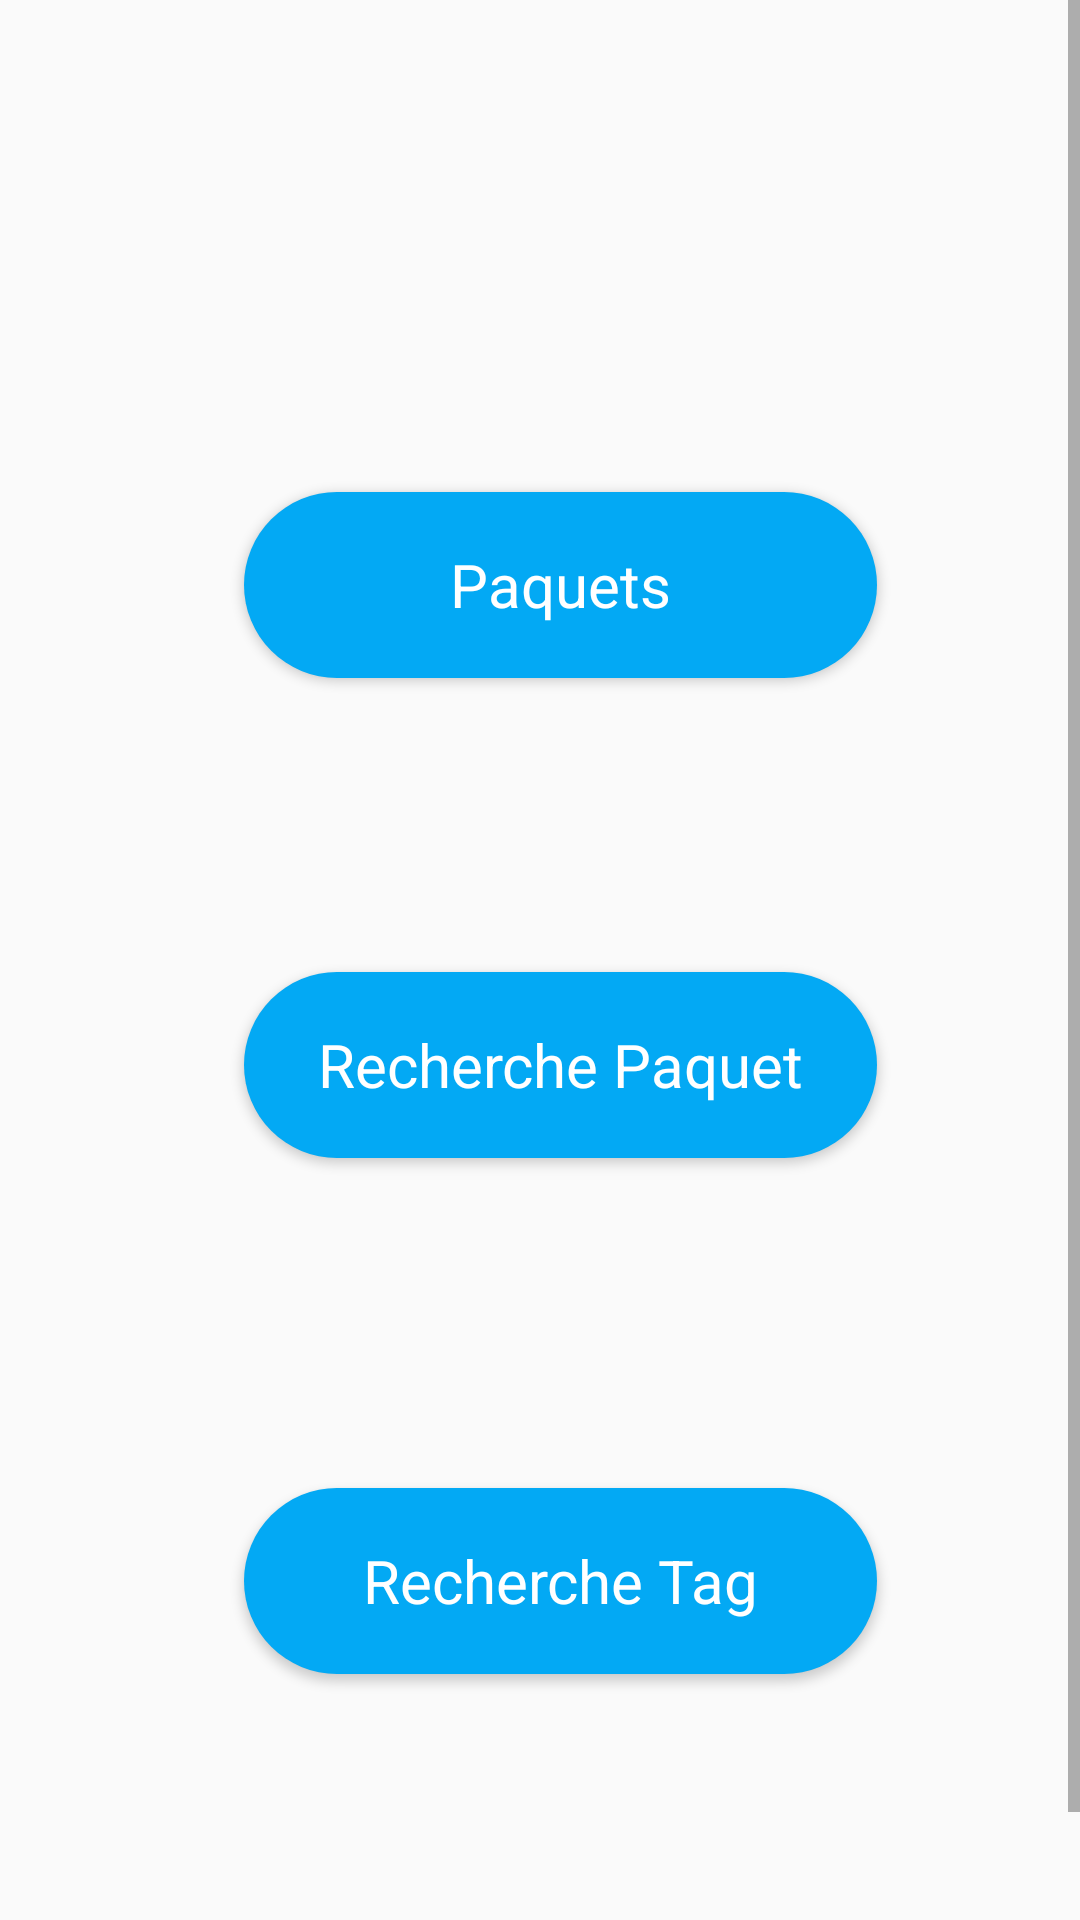

Layout XML and referenced resources for this Android screen:
<!-- AndroidManifest.xml: application theme Theme.LoginRegister -->
<!-- res/layout/activity_triage.xml -->
<?xml version="1.0" encoding="utf-8"?>
<ScrollView xmlns:android="http://schemas.android.com/apk/res/android"
    xmlns:app="http://schemas.android.com/apk/res-auto"
    xmlns:tools="http://schemas.android.com/tools"
    android:layout_width="match_parent"
    android:layout_height="match_parent"
    tools:context=".triage">

    <androidx.constraintlayout.widget.ConstraintLayout
        android:layout_width="match_parent"
        android:layout_height="match_parent">


        <Button
            android:id="@+id/btnpack"
            style="@style/Widget.AppCompat.Button.Colored"
            android:layout_width="211dp"
            android:layout_height="62dp"
            android:layout_marginTop="164dp"
            android:background="@drawable/toolbarback"
            android:text="Paquets"
            android:textAppearance="@style/TextAppearance.AppCompat.Body1"
            android:textColor="@color/white"
            android:textSize="20sp"
            app:layout_constraintEnd_toEndOf="parent"
            app:layout_constraintHorizontal_bias="0.545"
            app:layout_constraintStart_toStartOf="parent"
            app:layout_constraintTop_toTopOf="parent" />

        <Button
            android:id="@+id/btnonepack"
            style="@style/Widget.AppCompat.Button.Colored"
            android:layout_width="211dp"
            android:layout_height="62dp"
            android:layout_marginTop="324dp"
            android:background="@drawable/toolbarback"
            android:text="Recherche Paquet"
            android:textAppearance="@style/TextAppearance.AppCompat.Body1"
            android:textColor="@color/white"
            android:textSize="20sp"
            app:layout_constraintEnd_toEndOf="parent"
            app:layout_constraintHorizontal_bias="0.545"
            app:layout_constraintStart_toStartOf="parent"
            app:layout_constraintTop_toTopOf="parent" />

        <Button
            android:id="@+id/btnsrchpack"
            style="@style/Widget.AppCompat.Button.Colored"
            android:layout_width="211dp"
            android:layout_height="62dp"
            android:layout_marginTop="496dp"
            android:background="@drawable/toolbarback"
            android:text="Recherche Tag"
            android:textAppearance="@style/TextAppearance.AppCompat.Body1"
            android:textColor="@color/white"
            android:textSize="20sp"
            app:layout_constraintEnd_toEndOf="parent"
            app:layout_constraintHorizontal_bias="0.545"
            app:layout_constraintStart_toStartOf="parent"
            app:layout_constraintTop_toTopOf="parent" />

        <Button
            android:id="@+id/btnrh"
            style="@style/Widget.AppCompat.Button.Colored"
            android:layout_width="211dp"
            android:layout_height="62dp"
            android:layout_marginTop="616dp"
            android:background="@drawable/toolbarback"
            android:text="Affectation opératrice"
            android:textAppearance="@style/TextAppearance.AppCompat.Body1"
            android:textColor="@color/white"
            android:textSize="20sp"
            android:visibility="invisible"
            app:layout_constraintEnd_toEndOf="parent"
            app:layout_constraintStart_toStartOf="parent"
            app:layout_constraintTop_toTopOf="parent" />

    </androidx.constraintlayout.widget.ConstraintLayout>



</ScrollView>
<!-- resources referenced by this layout -->
<resources>
  <color name="white">#FFFFFFFF</color>
  <!-- drawable toolbarback (drawable) -->
  <?xml version="1.0" encoding="utf-8"?>
  <shape xmlns:android="http://schemas.android.com/apk/res/android">
  
      <solid android:color="@color/color8"/>
      <corners android:radius="50dp"/>
  
  </shape>
  <style name="Widget.AppCompat.Button.Colored">
          <item name="android:background">@color/color8</item>
      </style>
  <style name="Theme.LoginRegister" parent="Theme.AppCompat.Light.NoActionBar">
          
          <item name="colorPrimary">@color/color8</item>
          <item name="colorAccent">@color/color8</item>
          <item name="colorPrimaryVariant">@color/purple_700</item>
          <item name="colorOnPrimary">@color/white</item>
          
          <item name="colorSecondary">@color/color8</item>
          <item name="colorSecondaryVariant">@color/teal_700</item>
          <item name="colorOnSecondary">@color/black</item>
          
          <item name="android:statusBarColor" tools:targetApi="l">?attr/colorPrimaryVariant</item>
          
      </style>
  <color name="color8">#03A9F4</color>
  <color name="purple_700">#FF3700B3</color>
  <color name="teal_700">#FF018786</color>
  <color name="black">#FF000000</color>
</resources>
